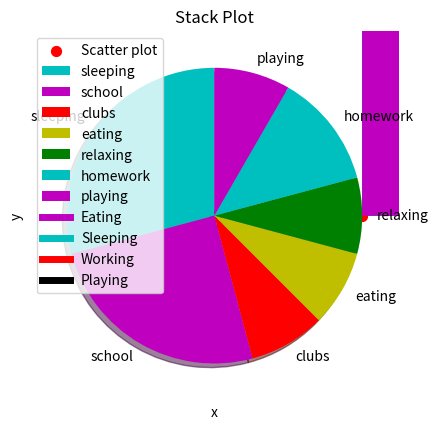
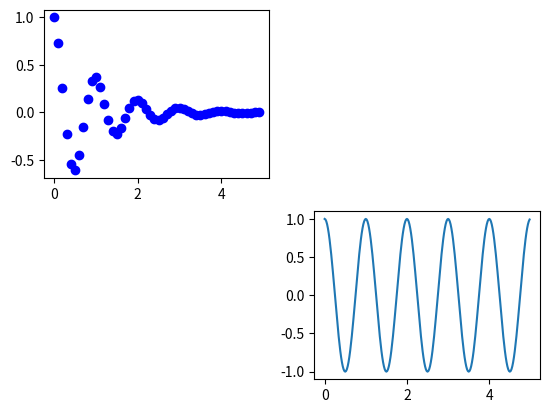

These charts were generated, in order, by the following Python code:
import matplotlib.pyplot as matpat

# Histograms

age = [22, 55, 36, 45, 21, 67, 45, 23, 89, 11, 33, 67, 88, 67, 89, 12, 6, 9, 48, 68, 18]
# bins are the ranges of vlaues grouped together to make bars in graphs
bin = [0, 10, 20, 30, 40, 50, 60, 70, 80, 90, 100]

#hist is the function used for histograms
matpat.hist(age, bin, histtype = 'bar', rwidth = 0.8)
matpat.xlabel("X-axis")
matpat.ylabel("Y-axis")
matpat.title("Histogram")
matpat.show()

# Scatter plots

x = [1,2,3,4,5,6,7,8,9,10]
y = [0,1,0,1,0,1,0,1,0,1]

matpat.scatter(x,y, label = "Scatter plot", color = "red", marker = 'o', s = 50)
matpat.xlabel("X-axis")
matpat.ylabel("Y-axis")
matpat.title("Scatter plot")
matpat.show()

# Pie Chart

activities = ["sleeping", "school", "clubs", "eating", "relaxing", "homework", "playing"]
hours = [7, 6, 2, 2, 2, 3, 2]
clr = ['c', 'm', 'r', 'y', 'g']

matpat.pie(hours, labels = activities, colors = clr, startangle = 90, shadow = True)
matpat.title("Pie Chart")
matpat.show()

# Stackgraphs

days = [1,2,3,4,5]
eating = [7,8,4,3,2]
sleeping = [7,8,6,11,7]
working = [7,8,7,2,2]
playing = [8,5,7,8,13]

matpat.plot([], [], color = 'm', label = "Eating", linewidth = 5)
matpat.plot([], [], color = 'c', label = "Sleeping", linewidth = 5)
matpat.plot([], [], color = 'r', label = "Working", linewidth = 5)
matpat.plot([], [], color = 'k', label = "Playing", linewidth = 5)

matpat.stackplot(days, eating, sleeping, working, playing, colors = ['m', 'c', 'r', 'b'])

matpat.xlabel("x")
matpat.ylabel("y")
matpat.title("Stack Plot")
matpat.legend()
matpat.show()

# Multiple graphs at once

import numpy as np

def f(t):
    return np.exp(-t)*np.cos(2*np.pi*t)

t1 = np.arange(0, 5, 0.1)
matpat.figure()
matpat.subplot(221)
matpat.plot(t1, f(t1), 'bo')

t2 = np.arange(0, 5, 0.02)
matpat.subplot(224)
matpat.plot(t2, np.cos(2*np.pi*t2))

matpat.show()